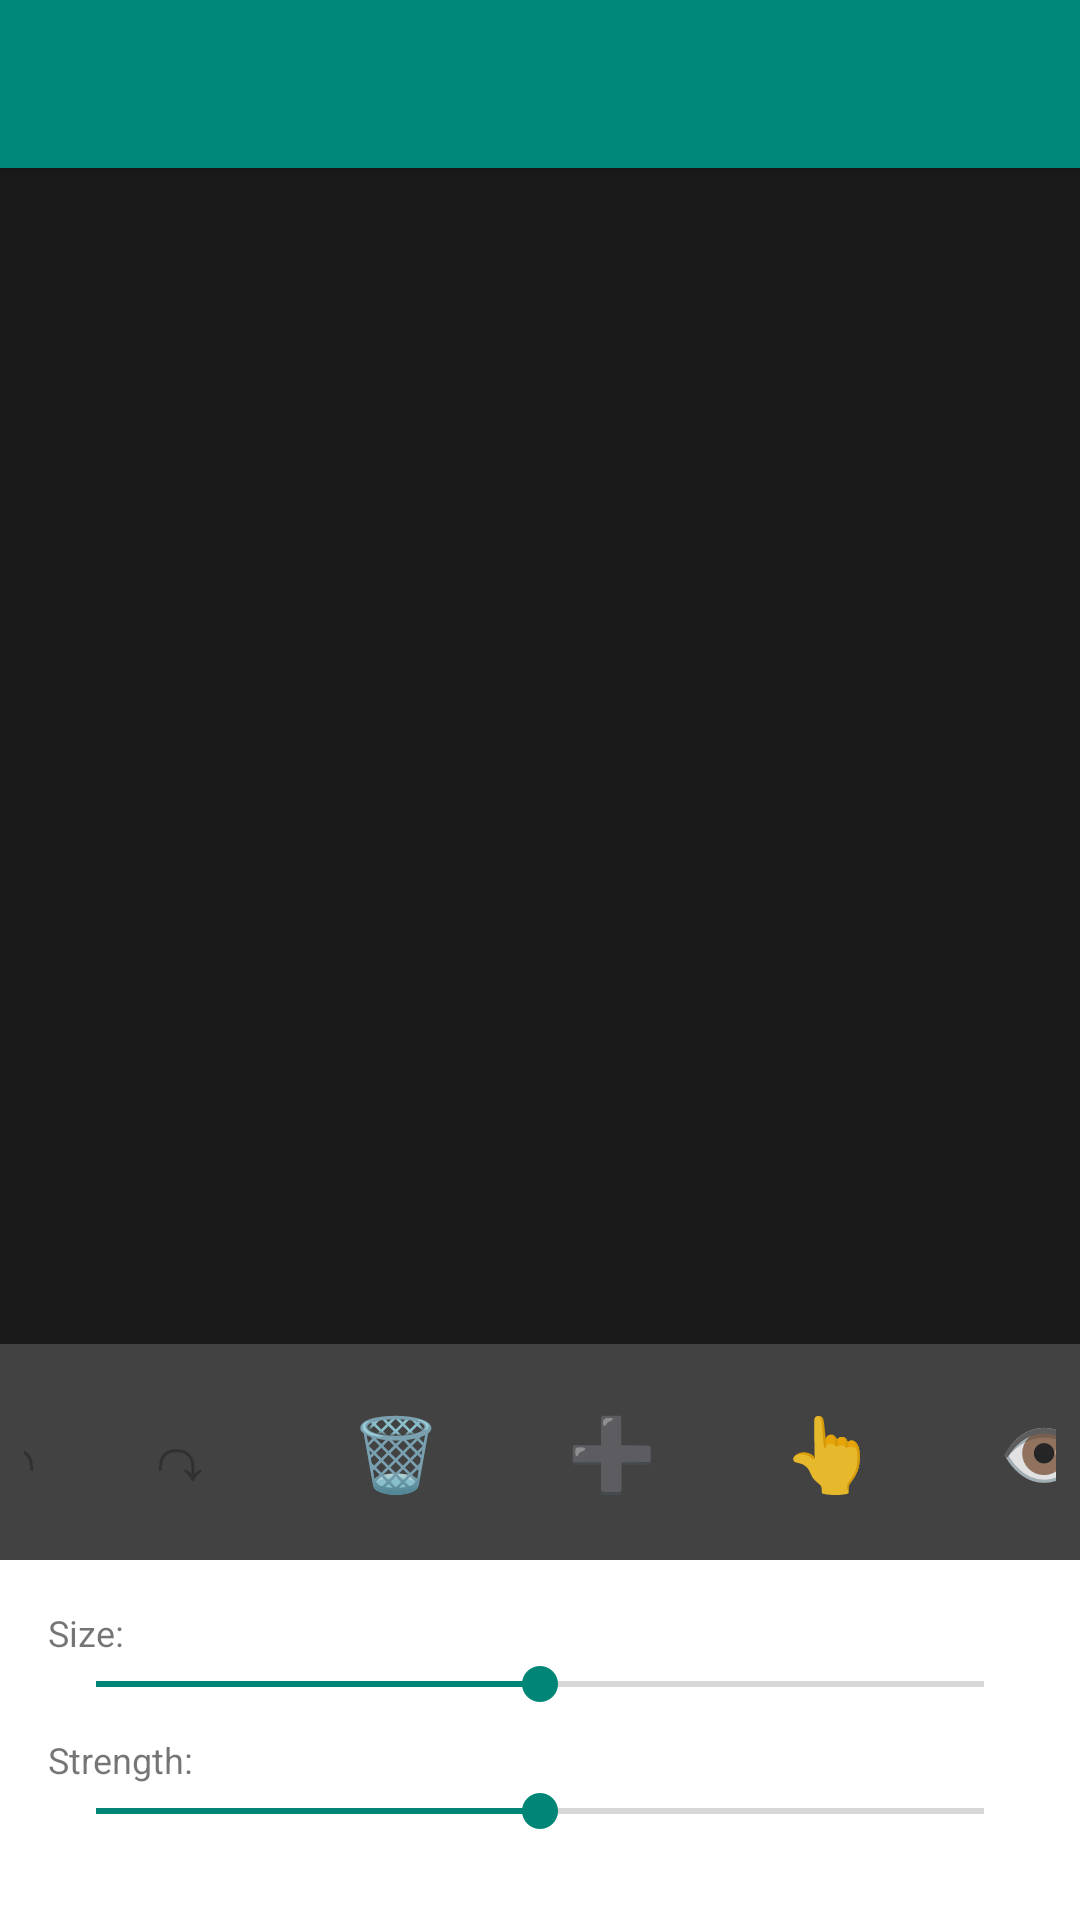

Android layout source for this screen:
<!-- AndroidManifest.xml: application theme Theme.AppCompat.Light.NoActionBar -->
<!-- res/layout/activity_main.xml -->
<?xml version="1.0" encoding="utf-8"?>
<LinearLayout xmlns:android="http://schemas.android.com/apk/res/android"
    android:layout_width="match_parent"
    android:layout_height="match_parent"
    android:orientation="vertical"
    android:fitsSystemWindows="true">

    
    <androidx.appcompat.widget.Toolbar
        android:id="@+id/toolbar"
        android:layout_width="match_parent"
        android:layout_height="?attr/actionBarSize"
        android:background="@color/primary"
        android:elevation="4dp"
        android:theme="@style/ThemeOverlay.AppCompat.Dark.ActionBar" />

    
    <FrameLayout
        android:id="@+id/viewport_container"
        android:layout_width="match_parent"
        android:layout_height="0dp"
        android:layout_weight="1"
        android:background="@color/viewport_background">
        
        
        
    </FrameLayout>

    
    <LinearLayout
        android:id="@+id/tool_bar"
        android:layout_width="match_parent"
        android:layout_height="72dp"
        android:background="@color/tool_bar"
        android:orientation="horizontal"
        android:gravity="center"
        android:paddingHorizontal="8dp">

        <Button
            android:id="@+id/btn_undo"
            android:layout_width="48dp"
            android:layout_height="48dp"
            android:layout_marginEnd="8dp"
            android:background="@drawable/tool_button_background"
            android:text="↶"
            android:textSize="24sp"
            android:enabled="false"
            android:contentDescription="Undo" />

        <Button
            android:id="@+id/btn_redo"
            android:layout_width="48dp"
            android:layout_height="48dp"
            android:layout_marginEnd="16dp"
            android:background="@drawable/tool_button_background"
            android:text="↷"
            android:textSize="24sp"
            android:enabled="false"
            android:contentDescription="Redo" />

        <Button
            android:id="@+id/btn_remove"
            android:layout_width="64dp"
            android:layout_height="64dp"
            android:layout_marginEnd="8dp"
            android:background="@drawable/tool_button_background"
            android:text="🗑️"
            android:textSize="24sp"
            android:contentDescription="Remove clay tool" />

        <Button
            android:id="@+id/btn_add"
            android:layout_width="64dp"
            android:layout_height="64dp"
            android:layout_marginEnd="8dp"
            android:background="@drawable/tool_button_background"
            android:text="➕"
            android:textSize="24sp"
            android:contentDescription="Add clay tool" />

        <Button
            android:id="@+id/btn_pull"
            android:layout_width="64dp"
            android:layout_height="64dp"
            android:layout_marginEnd="8dp"
            android:background="@drawable/tool_button_background"
            android:text="👆"
            android:textSize="24sp"
            android:contentDescription="Pull clay tool" />

        <Button
            android:id="@+id/btn_view"
            android:layout_width="64dp"
            android:layout_height="64dp"
            android:background="@drawable/tool_button_background"
            android:text="👁️"
            android:textSize="24sp"
            android:contentDescription="View mode" />

    </LinearLayout>

    
    <LinearLayout
        android:id="@+id/settings_panel"
        android:layout_width="match_parent"
        android:layout_height="120dp"
        android:background="@color/surface"
        android:orientation="vertical"
        android:padding="16dp">

        <TextView
            android:layout_width="wrap_content"
            android:layout_height="wrap_content"
            android:text="Size:"
            android:textSize="12sp" />

        <SeekBar
            android:id="@+id/slider_size"
            android:layout_width="match_parent"
            android:layout_height="wrap_content"
            android:max="100"
            android:progress="50" />

        <TextView
            android:layout_width="wrap_content"
            android:layout_height="wrap_content"
            android:text="Strength:"
            android:textSize="12sp"
            android:layout_marginTop="8dp" />

        <SeekBar
            android:id="@+id/slider_strength"
            android:layout_width="match_parent"
            android:layout_height="wrap_content"
            android:max="100"
            android:progress="50" />

    </LinearLayout>

</LinearLayout>
<!-- resources referenced by this layout -->
<resources>
  <color name="primary">#00897B</color>
  <color name="surface">#FFFFFF</color>
  <color name="tool_bar">#424242</color>
  <color name="viewport_background">#1A1A1A</color>
</resources>
